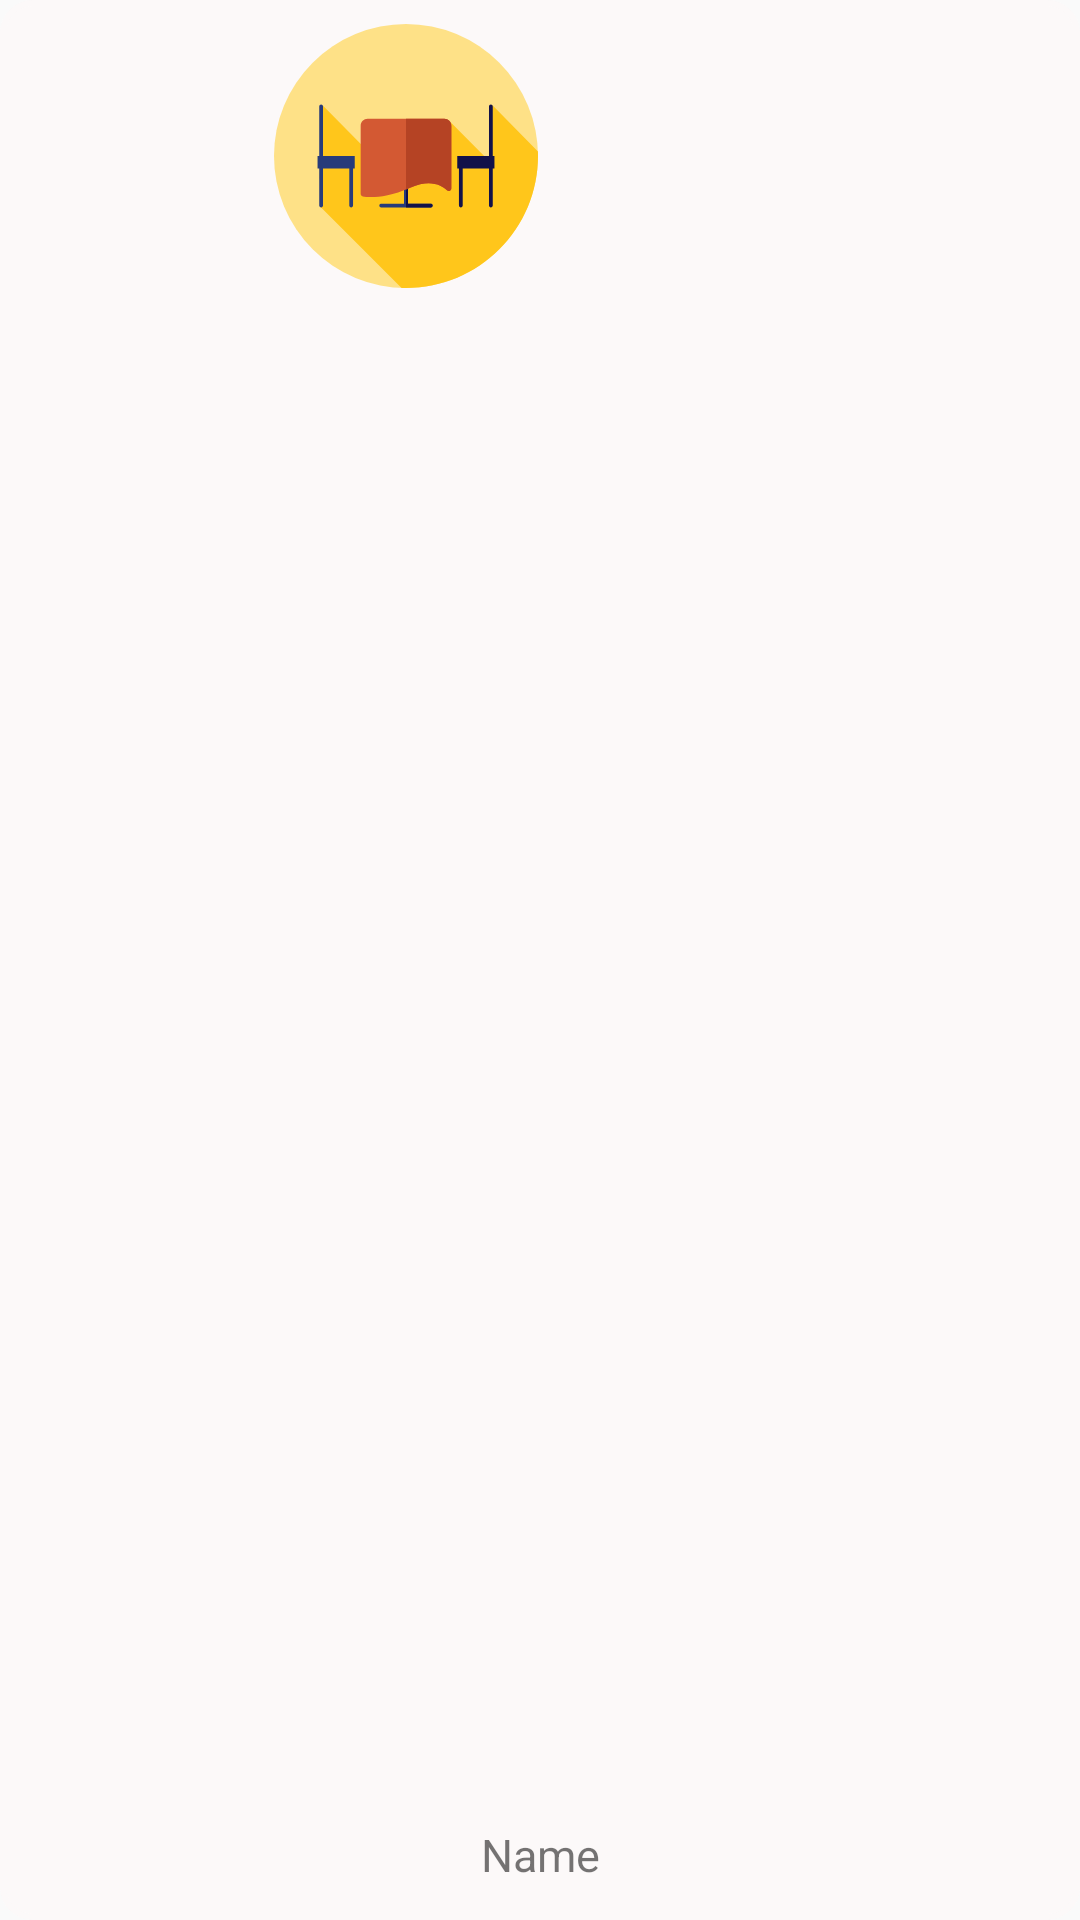

This screen was rendered from an Android layout file. Write that file and the resources it references.
<!-- AndroidManifest.xml: application theme AppTheme -->
<!-- res/layout/tab_table_diagram.xml -->
<?xml version="1.0" encoding="utf-8"?>
<android.support.constraint.ConstraintLayout xmlns:android="http://schemas.android.com/apk/res/android"
    xmlns:app="http://schemas.android.com/apk/res-auto"
    xmlns:tools="http://schemas.android.com/tools"
    android:layout_width="wrap_content"
    android:layout_height="wrap_content"
    android:layout_marginTop="5dp"
    android:layout_marginBottom="5dp"
    android:layout_marginLeft="5dp"
    android:layout_marginRight="5dp"
    android:background="@drawable/bg_table_diagram">

    <ImageView
        android:id="@+id/imgTable"
        android:layout_width="88dp"
        android:layout_height="88dp"
        android:layout_marginStart="16dp"
        android:layout_marginTop="8dp"
        app:layout_constraintBottom_toTopOf="@+id/txtTableName"
        app:layout_constraintEnd_toStartOf="@+id/imgSelect"
        app:layout_constraintStart_toStartOf="parent"
        app:layout_constraintTop_toTopOf="parent"
        app:layout_constraintVertical_bias="1.0"
        app:layout_constraintVertical_chainStyle="spread_inside"
        app:srcCompat="@drawable/ic_table" />

    <TextView
        android:id="@+id/txtTableName"
        android:layout_width="94dp"
        android:layout_height="24dp"
        android:layout_marginStart="8dp"
        android:layout_marginEnd="8dp"
        android:layout_marginBottom="8dp"
        android:gravity="center_horizontal"
        android:text="Name"
        android:textSize="15sp"
        app:layout_constraintBottom_toBottomOf="parent"
        app:layout_constraintEnd_toEndOf="parent"
        app:layout_constraintStart_toStartOf="parent"
        app:layout_constraintTop_toBottomOf="@+id/imgTable" />

    <ImageView
        android:id="@+id/imgSelect"
        android:layout_width="30dp"
        android:layout_height="64dp"
        android:layout_marginBottom="8dp"
        app:layout_constraintBottom_toTopOf="@+id/txtTableName"
        app:layout_constraintEnd_toEndOf="parent"
        app:layout_constraintHorizontal_bias="0.0"
        app:layout_constraintStart_toEndOf="@+id/imgTable"
        app:layout_constraintTop_toTopOf="@+id/imgTable"
        app:layout_constraintVertical_bias="0.0"
        app:srcCompat="@drawable/ic_three_dots" />

</android.support.constraint.ConstraintLayout>
<!-- resources referenced by this layout -->
<resources>
  <!-- drawable bg_table_diagram (drawable) -->
  <?xml version="1.0" encoding="utf-8"?>
  <shape xmlns:android="http://schemas.android.com/apk/res/android">
      <stroke
          android:width="2dp"
          android:color="#fcf9f9">
      </stroke>
      <corners android:radius="10dp"></corners>
      <solid android:color="#fcf9f9"></solid>
  </shape>
  <!-- drawable ic_table: vector/xml drawable (drawable, 2441 chars, omitted) -->
  <style name="AppTheme" parent="Theme.AppCompat.Light.NoActionBar">
          
          <item name="colorPrimary">@color/colorPrimary</item>
          <item name="colorPrimaryDark">@color/colorPrimaryDark</item>
          <item name="colorAccent">@color/colorAccent</item>
          <item name="android:windowFullscreen">true</item>
  
      </style>
  <!-- not gathered from this repository: default colours our renderer supplied (Android Studio template values) -->
  <color name="colorPrimary">#FF6200EE</color>
  <color name="colorPrimaryDark">#FF3700B3</color>
  <color name="colorAccent">#FF03DAC5</color>
</resources>
